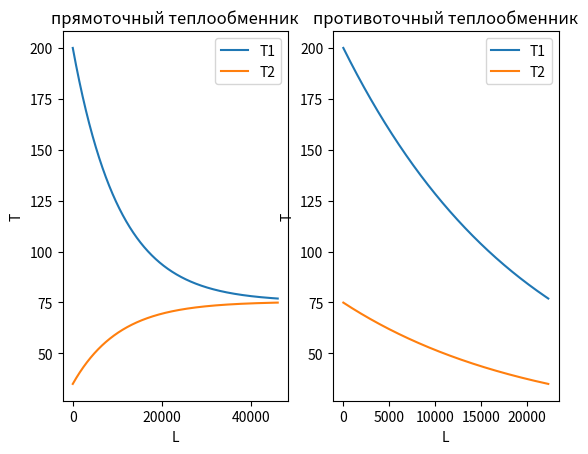

Recreate this plot in Python.
import matplotlib.pyplot as plt
import math

V1 = 2.3*10**-4
V2 = 5.1*10**-4
p1 = 900
p2 = 1000
C1 = 3350
C2 = 4190
d = 0.02
K = 800
h = 0.001
b1 = (K*math.pi*d)/(V1*p1*C1)
b2 = (K*math.pi*d)/(V2*p2*C2)
T1 = [200]
T2 = [35]

while T1[-1]-T2[-1] > 2:
    T01 = T1[-1] - h * b1 * (T1[-1] - T2[-1])
    T1.append(T01)
    T02 = T2[-1] + h * b2 * (T1[-1] - T2[-1])
    T2.append(T02)

plt.figure()
plt.subplot(1, 2, 1)
x = range(len(T1))
plt.title("прямоточный теплообменник")
plt.xlabel("L")
plt.ylabel("Т")
plt.plot(x, T1, label="T1")
plt.plot(x, T2, label="T2")
plt.legend()

T11 = [200]
T22 = [T2[-1]]

while T22[-1] > 35:
    T011 = T11[-1] - h * b1  *(T11[-1] - T22[-1])
    T11.append(T011)
    T022 = T22[-1] - h * b2 * (T11[-1] - T22[-1])
    T22.append(T022)
    
plt.subplot(1, 2, 2)
X = range(len(T11))
plt.title("противоточный теплообменник")
plt.xlabel("L")
plt.ylabel("Т")
plt.plot(X, T11, label="T1")
plt.plot(X, T22, label="T2")
plt.legend()
plt.show()
print(T11[-1], T22[0])